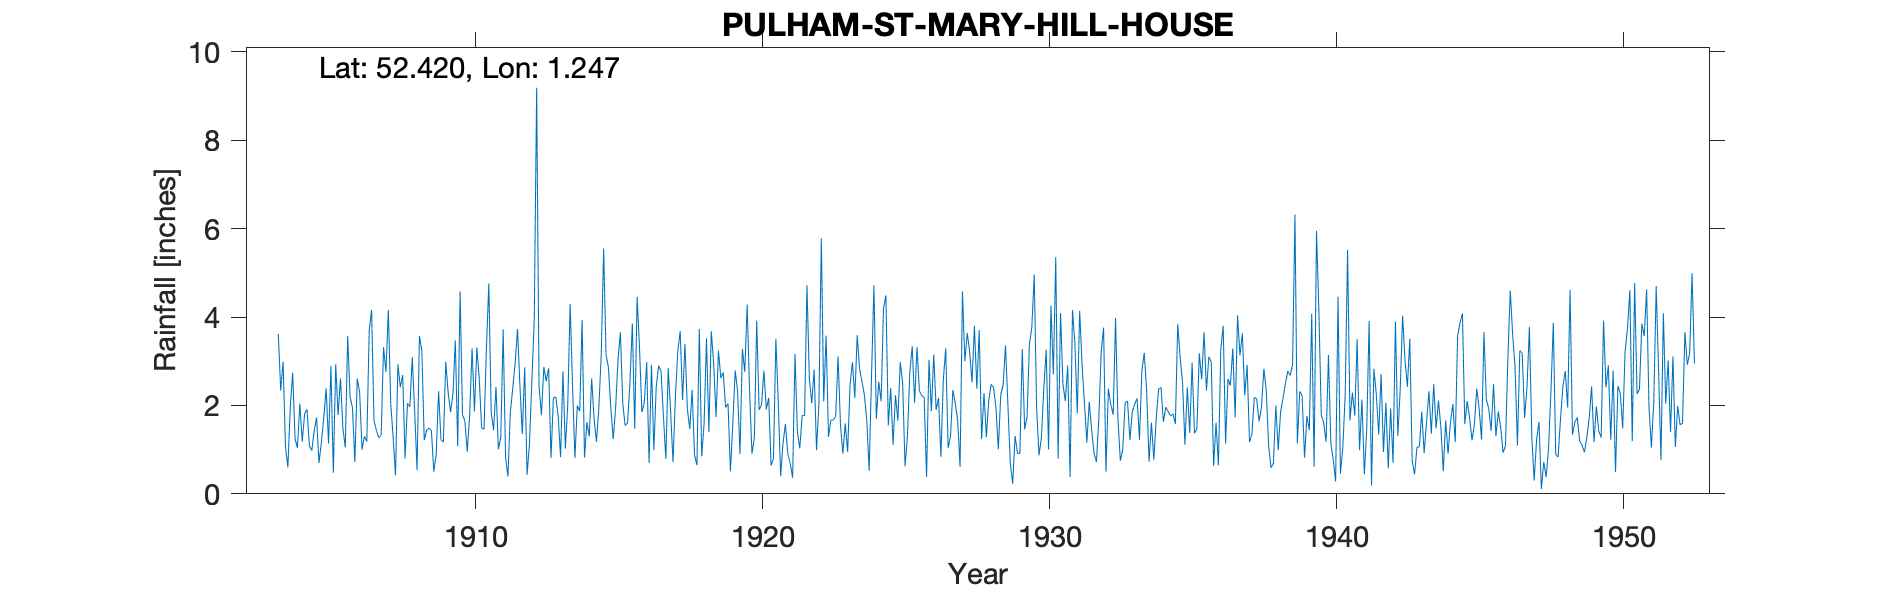

Source data for this figure (header and first rows):
PULHAM-ST-MARY-HILL-HOUSE, , , , , , , , , , , , , , , , , , , , , , , 
Grid ref, TM209852, Long, 1.247, Lat, 52.42, Elevation, 120, ft, , , , , , , , , , , , , , , 
Station no, 1400, , , , , , , , , , , , , , , , , , , , , , 
, 1900, 1901, 1902, 1903, 1904, 1905, 1906, 1907, 1908, 1909, 1910, 1911, 1912, 1913, 1914, 1915, 1916, 1917, 1918, 1919, 1920, 1921, 1922
January, , , , , 1.95, 0.7, 3.57, 1.44, 0.8, 0.5, 1.79, 1.84, 2.46, 2.84, 2, 3.15, 1.47, 1.75, 2.35, 2.62, 2.34, 2.09, 4.72
February, , , , , 2.74, 1.16, 2.2, 1.27, 2.05, 0.89, 1.65, 1.44, 1.35, 0.81, 1.87, 2.86, 4.46, 0.79, 0.88, 2.75, 0.91, 0.4, 2.61
March, , , , , 1.25, 1.71, 1.95, 1.33, 1.97, 2.32, 0.95, 2.42, 2.86, 2.18, 3.94, 1.95, 3.3, 2.84, 0.65, 1.95, 1.26, 1.15, 2.05
April, , , , , 1.04, 2.39, 0.72, 3.32, 3.09, 1.22, 1.79, 1.01, 0.43, 2.19, 0.82, 1.24, 1.85, 1.86, 3.73, 2.04, 3.92, 1.58, 2.81
May, , , , , 2.04, 1.14, 2.61, 2.76, 1.88, 1.17, 3.29, 1.28, 1.13, 1.76, 1.62, 1.93, 2.06, 0.72, 0.85, 0.51, 1.9, 0.9, 0.99
June, , , , , 1.18, 2.89, 2.3, 4.16, 0.54, 2.99, 1.87, 3.72, 2.55, 0.83, 1.3, 3.02, 2.98, 2.18, 1.59, 1.6, 2.01, 0.69, 2.04
July, , , , , 1.81, 0.48, 1, 2.04, 3.57, 2.29, 3.31, 0.83, 3.95, 2.77, 2.61, 3.66, 0.7, 3.22, 3.52, 2.79, 2.79, 0.36, 5.78
August, , , , 3.62, 1.91, 2.93, 1.3, 1.29, 3.24, 1.85, 2.6, 0.39, 9.19, 1.02, 1.7, 2.04, 2.92, 3.68, 1.4, 2.32, 1.91, 3.17, 2.09
September, , , , 2.34, 1.08, 1.78, 1.18, 0.42, 1.22, 2.25, 1.49, 1.85, 2.43, 2.02, 1.18, 1.54, 0.99, 2.12, 3.68, 0.9, 2.17, 1.4, 3.58
October, , , , 2.99, 0.98, 2.61, 3.69, 2.93, 1.44, 3.47, 1.46, 2.38, 1.78, 4.3, 1.94, 1.61, 2.43, 3.39, 2.94, 3.28, 0.64, 1.03, 1.29
November, , , , 1.06, 1.42, 1.48, 4.16, 2.41, 1.49, 1.08, 3.28, 2.94, 2.87, 2.43, 3.15, 2.52, 2.9, 1.92, 1.74, 2.76, 0.8, 1.78, 1.67
December, , , , 0.6, 1.73, 1.05, 1.65, 2.69, 1.43, 4.58, 4.76, 3.73, 2.55, 0.81, 5.55, 3.85, 2.77, 1.47, 3.24, 4.28, 3.51, 1.76, 1.67
Total, , , , , 19.13, 20.32, 26.33, 26.06, 22.72, 24.61, 28.24, 23.83, 33.55, 23.96, 27.68, 29.37, 28.83, 25.94, 26.57, 27.8, 24.16, 16.31, 31.3
1910 & 1913 - small moves of gauge., , , , , , , , , , , , , , , , , , , , , , , 
